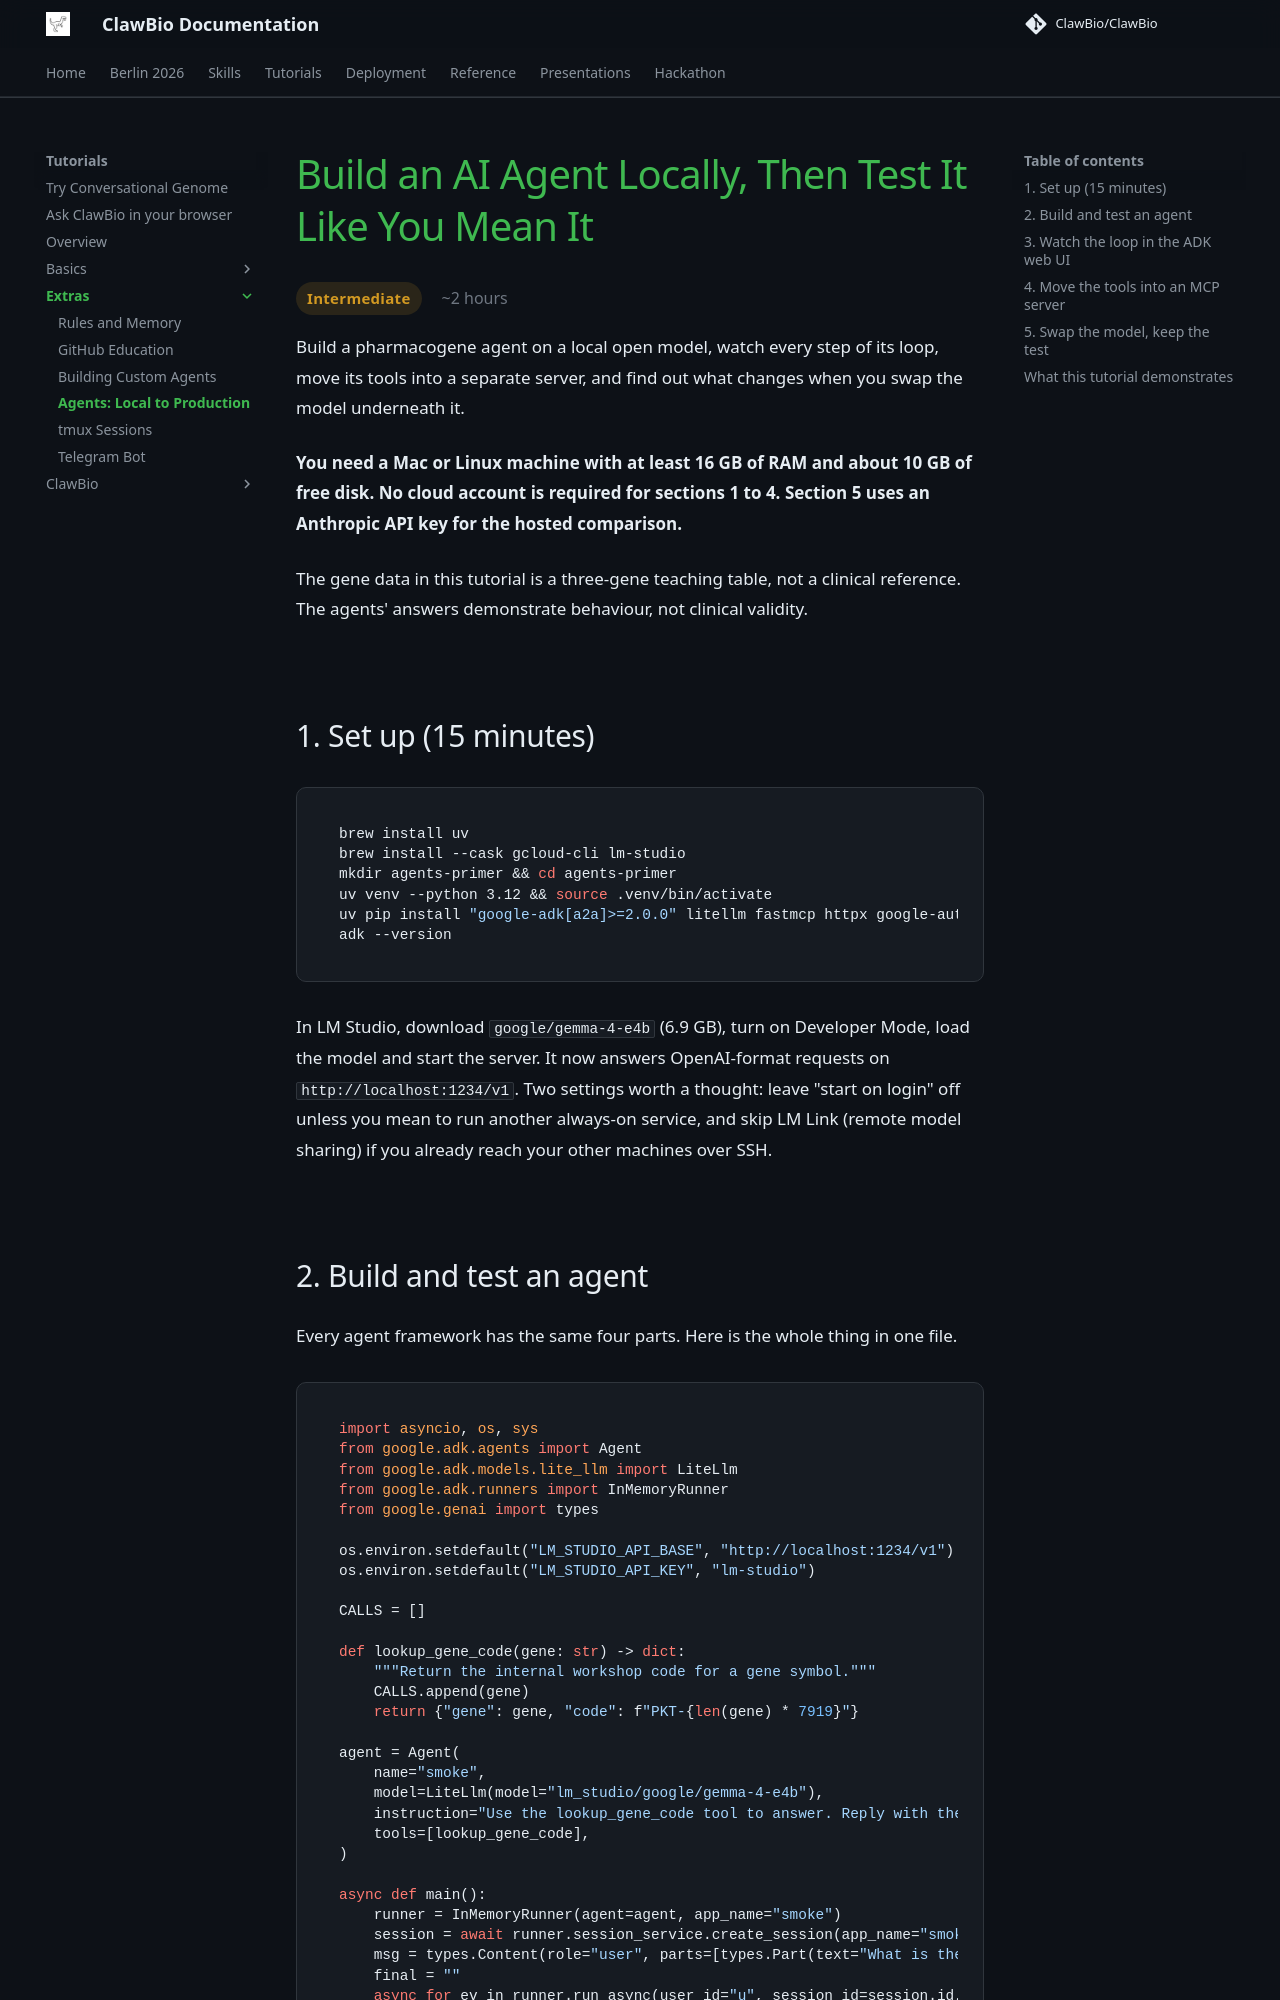

repository: ClawBio/docs · page: tutorials/agents-local-to-production/index.html · generator: mkdocs

---
title: "Agents: Local to Production"
description: Build an AI agent on a local open model, inspect every step, move its tools into an MCP server, and test how its behaviour changes when you swap the model.
---

# Build an AI Agent Locally, Then Test It Like You Mean It

<div class="tutorial-card__header">
  <span class="difficulty-badge difficulty-badge--intermediate">Intermediate</span>
  <span class="time-estimate">~2 hours</span>
</div>

Build a pharmacogene agent on a local open model, watch every step of its loop, move its tools into a separate server, and find out what changes when you swap the model underneath it.

**You need a Mac or Linux machine with at least 16 GB of RAM and about 10 GB of free disk. No cloud account is required for sections 1 to 4. Section 5 uses an Anthropic API key for the hosted comparison.**

The gene data in this tutorial is a three-gene teaching table, not a clinical reference. The agents' answers demonstrate behaviour, not clinical validity.

## 1. Set up (15 minutes)

```bash
brew install uv
brew install --cask gcloud-cli lm-studio
mkdir agents-primer && cd agents-primer
uv venv --python 3.12 && source .venv/bin/activate
uv pip install "google-adk[a2a]>=2.0.0" litellm fastmcp httpx google-auth
adk --version
```

In LM Studio, download `google/gemma-4-e4b` (6.9 GB), turn on Developer Mode, load the model and start the server. It now answers OpenAI-format requests on `http://localhost:1234/v1`. Two settings worth a thought: leave "start on login" off unless you mean to run another always-on service, and skip LM Link (remote model sharing) if you already reach your other machines over SSH.
